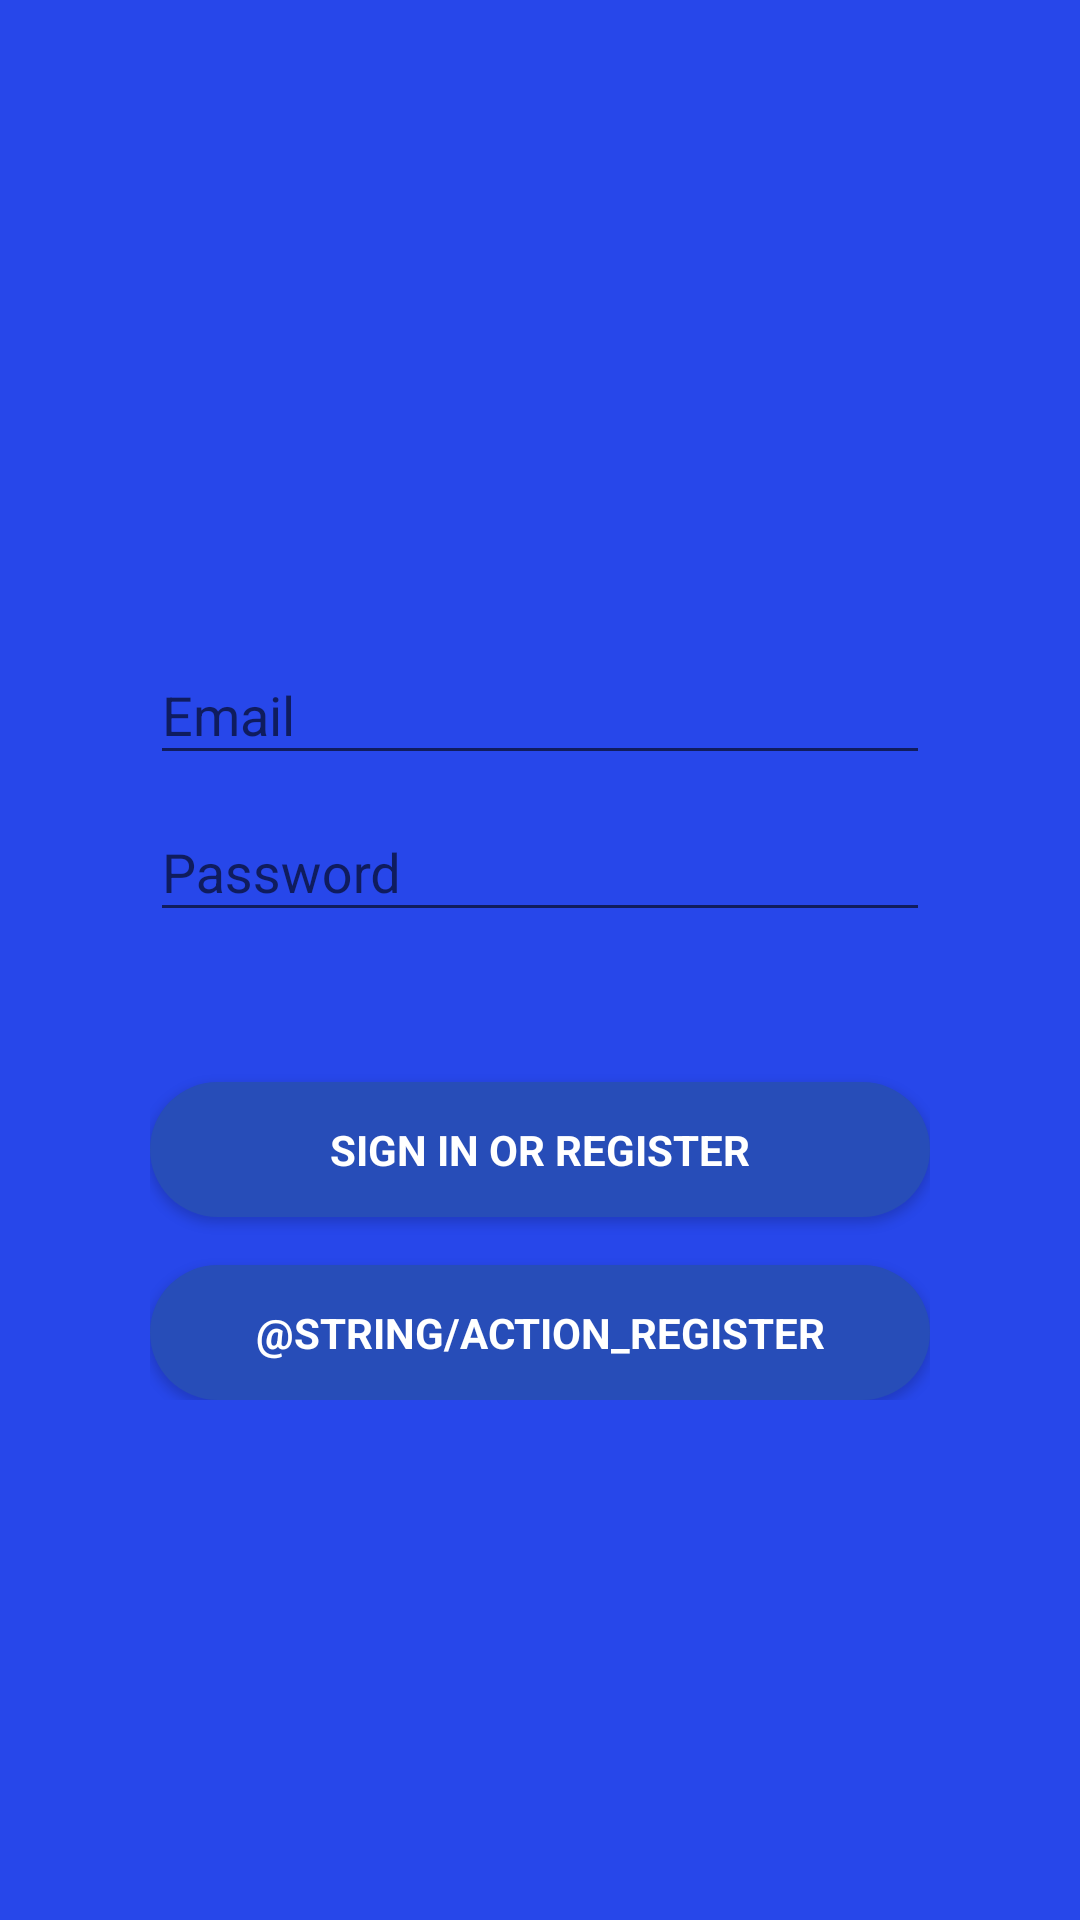

This screen was rendered from an Android layout file. Write that file and the resources it references.
<!-- AndroidManifest.xml: application theme AppTheme -->
<!-- res/layout/activity_login.xml -->
<LinearLayout xmlns:android="http://schemas.android.com/apk/res/android"
    xmlns:app="http://schemas.android.com/apk/res-auto"
    xmlns:tools="http://schemas.android.com/tools"
    android:layout_width="match_parent"
    android:layout_height="match_parent"
    android:gravity="center_horizontal"
    android:orientation="vertical"
    android:paddingBottom="@dimen/activity_vertical_margin"
    android:paddingLeft="@dimen/outer_padding"
    android:paddingRight= "@dimen/outer_padding"
    android:paddingTop="@dimen/outer_padding"
    android:background="@color/colorPrimary"
    tools:context="ultramirinc.champs_mood.LoginActivity">




    
    <ProgressBar
        android:id="@+id/login_progress"
        style="?android:attr/progressBarStyleLarge"
        android:layout_width="wrap_content"
        android:layout_height="wrap_content"
        android:layout_marginBottom="8dp"
        android:visibility="gone" />

    <ImageView
        android:layout_width="match_parent"
        android:layout_height="186dp"
        android:paddingTop="0dp"
        android:id="@+id/imageView"
        android:scaleType="fitCenter"
        android:adjustViewBounds="false"
        android:cropToPadding="false"
        app:srcCompat="@drawable/logo" />

    <ScrollView
        android:id="@+id/login_form"
        android:layout_width="match_parent"
        android:layout_height="match_parent">

        <LinearLayout
            android:id="@+id/email_login_form"
            android:paddingLeft="50dp"
            android:paddingRight="50dp"
            android:paddingBottom="50dp"
            android:paddingTop="0dp"
            android:dividerPadding="10dp"
            android:layout_width="match_parent"
            android:layout_height="wrap_content"
            android:orientation="vertical">

            <android.support.design.widget.TextInputLayout
                android:layout_width="match_parent"
                android:layout_height="wrap_content"
                android:layout_marginTop="20dp"
                >

                <AutoCompleteTextView
                    android:id="@+id/email"
                    android:layout_width="match_parent"
                    android:layout_height="wrap_content"
                    android:hint="@string/prompt_email"
                    android:textColor="@color/white"
                    android:textColorHint="@color/white"
                    android:inputType="textEmailAddress"
                    android:maxLines="1"
                    android:singleLine="true" />

            </android.support.design.widget.TextInputLayout>

            <android.support.design.widget.TextInputLayout
                android:layout_width="match_parent"
                android:layout_height="wrap_content">

                <EditText
                    android:id="@+id/password"
                    android:layout_width="match_parent"
                    android:layout_height="wrap_content"
                    android:hint="@string/prompt_password"
                    android:textColorHint="@android:color/white"
                    android:textColor="@color/white"
                    android:imeActionId="@+id/login_text"
                    android:imeActionLabel="@string/action_sign_in_short"
                    android:imeOptions="actionUnspecified"
                    android:inputType="textPassword"
                    android:maxLines="1"
                    />

            </android.support.design.widget.TextInputLayout>

            <Button
                android:id="@+id/email_sign_in_button"
                style="?android:textAppearanceSmall"
                android:background="@drawable/login_button_1"
                android:textColor="@color/white"
                android:layout_width="match_parent"
                android:layout_marginTop="50dp"
                android:text="@string/action_sign_in"
                android:textStyle="bold"
                android:layout_height="45dp" />

            <Button
                android:id="@+id/email_register_button"
                style="@android:style/TextAppearance.Material.Small"
                android:background="@drawable/login_button_1"
                android:textColor="@color/white"
                android:layout_width="match_parent"
                android:layout_height="45dp"
                android:layout_marginTop="16dp"
                android:text="@string/action_register"
                android:textStyle="bold"

                />

        </LinearLayout>
    </ScrollView>
</LinearLayout>
<!-- resources referenced by this layout -->
<resources>
  <color name="colorPrimary">#2747EA</color>
  <color name="white">#FFFFFF</color>
  <dimen name="activity_vertical_margin">16dp</dimen>
  <dimen name="outer_padding">0dp</dimen>
  <!-- drawable login_button_1 (drawable) -->
  <?xml version="1.0" encoding="utf-8"?>
  <shape xmlns:android="http://schemas.android.com/apk/res/android" android:shape="rectangle" >
      <corners
          android:radius="30dp"
          />
      <solid
          android:color="#274DB8"
          />
      <padding
          android:left="0dp"
          android:top="0dp"
          android:right="0dp"
          android:bottom="0dp"
          />
      <size
          android:width="270dp"
          android:height="60dp"
          />
  </shape>
  <string name="action_sign_in">Sign in or register</string>
  <string name="action_sign_in_short">Sign in</string>
  <string name="prompt_email">Email</string>
  <string name="prompt_password">Password</string>
  <style name="AppTheme" parent="Theme.AppCompat.Light.DarkActionBar">
          
          <item name="windowActionBar">false</item>
  
          <item name="colorPrimary">@color/colorPrimary</item>
          <item name="colorPrimaryDark">@color/colorPrimaryDark</item>
          <item name="colorAccent">@color/colorAccent</item>
          <item name="windowNoTitle">true</item>
      </style>
  <color name="colorPrimaryDark">#0228C0</color>
  <color name="colorAccent">#79ADF5</color>
</resources>
